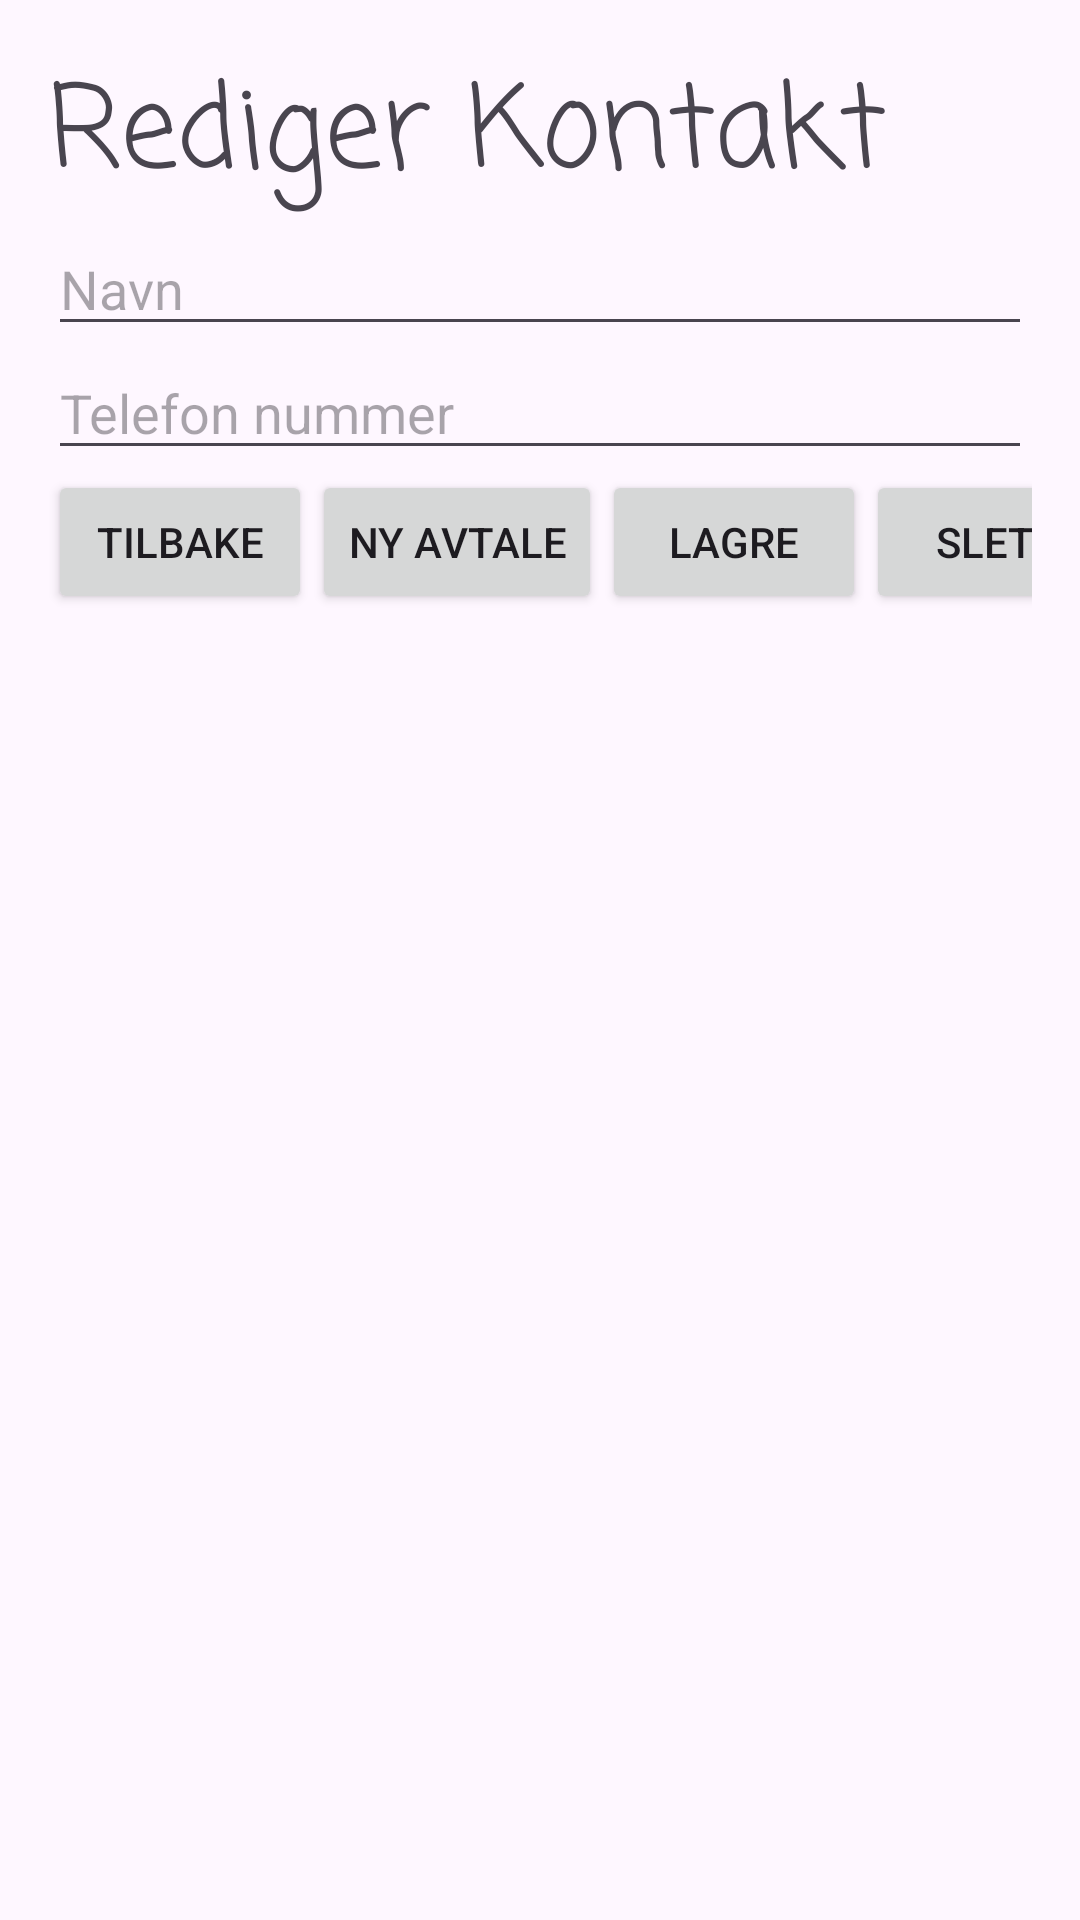

The Android layout XML behind this screen, and the referenced resources:
<!-- AndroidManifest.xml: application theme Theme.S336154_mappe2 -->
<!-- res/layout/edit_contact.xml -->
<?xml version="1.0" encoding="utf-8"?>
<LinearLayout
    xmlns:android="http://schemas.android.com/apk/res/android"
    xmlns:tools="http://schemas.android.com/tools"
    android:layout_width="match_parent"
    android:layout_height="match_parent"
    android:orientation="vertical"
    android:padding="16dp"
    tools:context=".EditContactActivity">

    <TextView
        android:layout_width="wrap_content"
        android:layout_height="wrap_content"
        android:fontFamily="casual"
        android:textSize="38dp"
        android:text="Rediger Kontakt"
        android:textFontWeight="@integer/material_motion_duration_long_2"/>


    <EditText
        android:id="@+id/editContactName"
        android:layout_width="match_parent"
        android:layout_height="wrap_content"
        android:hint="Navn" />


    <EditText
        android:id="@+id/editContactPhone"
        android:layout_width="match_parent"
        android:layout_height="wrap_content"
        android:hint="Telefon nummer"
        />


    <GridLayout
        android:id="@+id/gridLayout"
        android:layout_width="wrap_content"
        android:layout_height="wrap_content"
        android:columnCount="4"
        android:orientation="horizontal"
        android:rowCount="1">


        <Button
            android:id="@+id/fromAddToContacts"
            android:layout_width="wrap_content"
            android:layout_height="wrap_content"
            android:text="Tilbake"
            android:layout_column="0"
            android:layout_row="0" />

        <Button
            android:id="@+id/saveContactButton"
            android:layout_width="wrap_content"
            android:layout_height="wrap_content"
            android:text="Lagre"
            android:layout_column="2"
            android:layout_row="0" />


        <Button
            android:id="@+id/contactToMeetingButton"
            android:layout_width="wrap_content"
            android:layout_height="wrap_content"
            android:text="Ny avtale"
            android:layout_column="1"
            android:layout_row="0" />

        <Button
            android:id="@+id/deletecontact"
            android:layout_width="wrap_content"
            android:layout_height="wrap_content"
            android:text="Slett"
            android:layout_column="3"
            android:layout_row="0" />


    </GridLayout>

</LinearLayout>
<!-- resources referenced by this layout -->
<resources>
  <style name="Theme.S336154_mappe2" parent="Base.Theme.S336154_mappe2" />
  <style name="Base.Theme.S336154_mappe2" parent="Theme.Material3.DayNight.NoActionBar">
          
          
      </style>
</resources>
